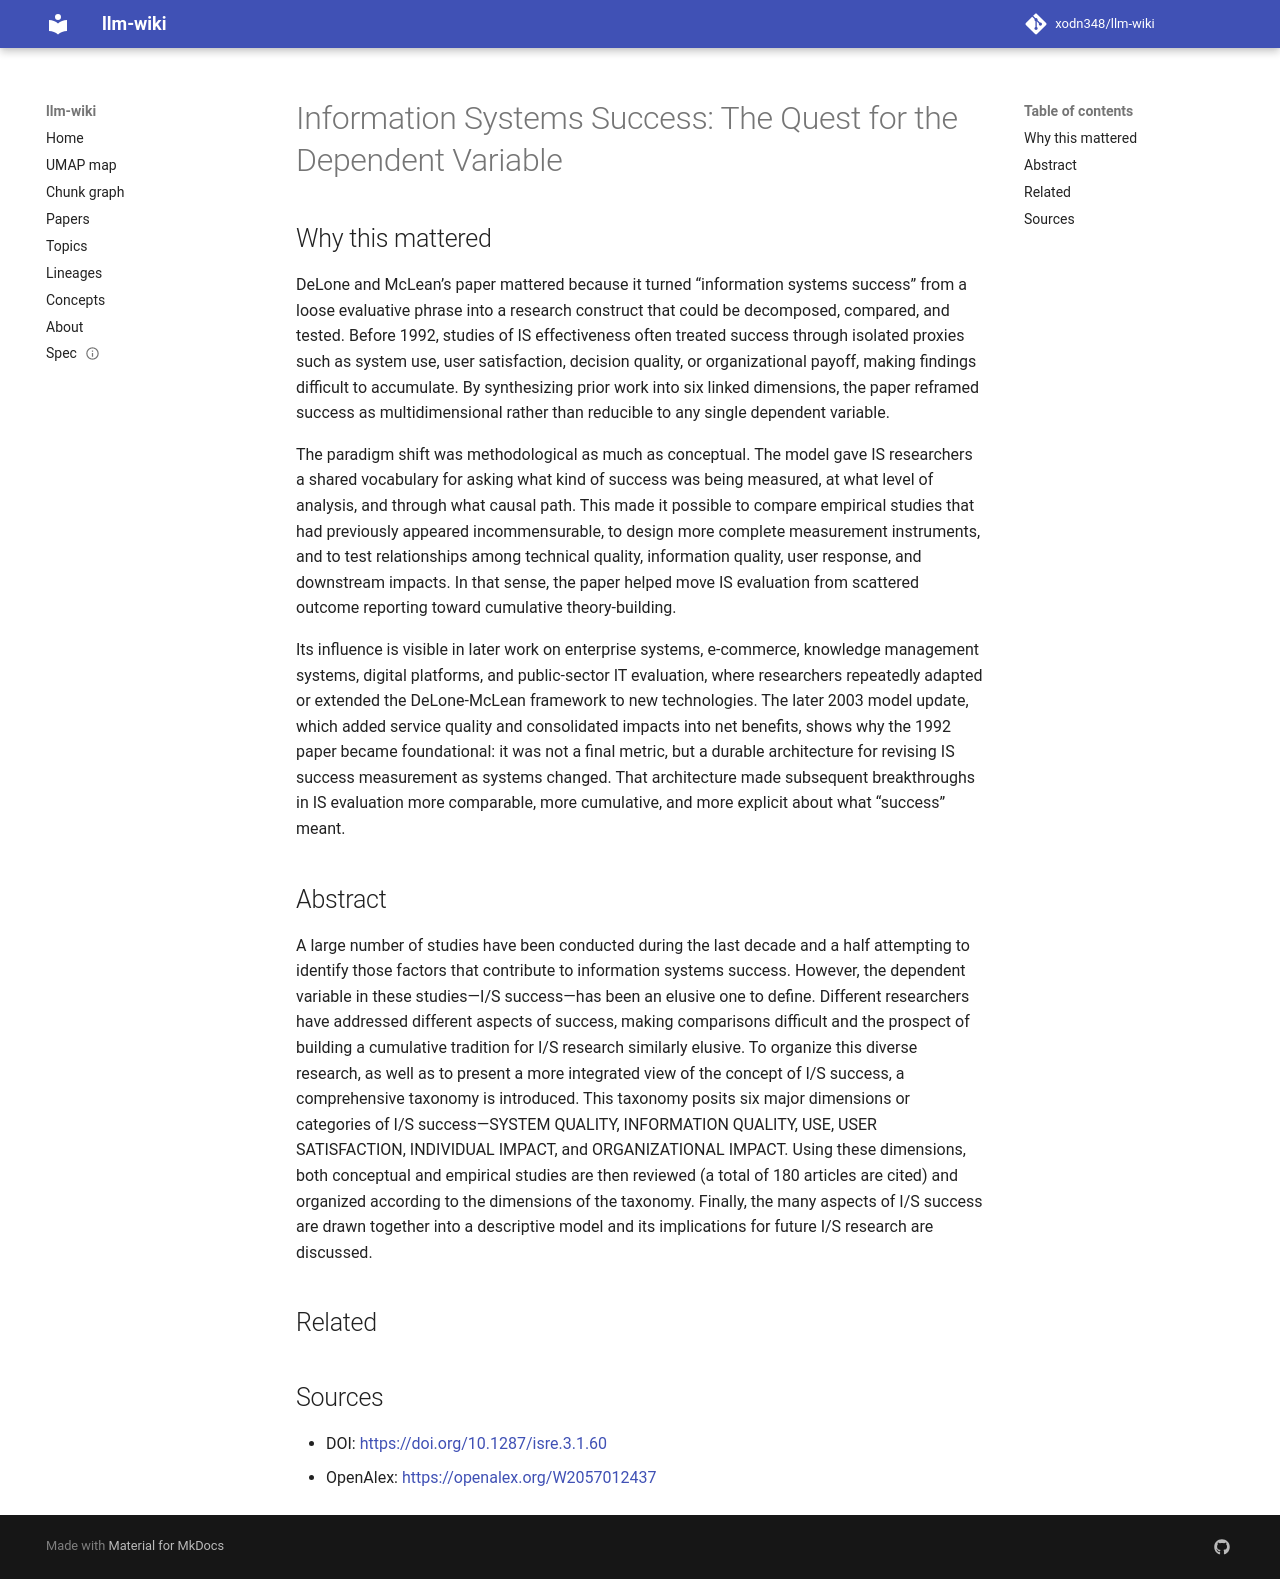

repository: xodn348/llm-wiki · page: paper/10_1287_isre_3_1_60/index.html · generator: mkdocs

---
title: 'Information Systems Success: The Quest for the Dependent Variable'
doi: 10.1287/isre.3.1.60
openalex_id: https://openalex.org/W2057012437
year: 1992
venue: Information Systems Research
authors: William DeLone, Ephraim R. McLean
citations: 10581
fleming_tier: true
concepts:
- Taxonomy (biology)
- Knowledge management
- Information system
- Computer science
- Empirical research
- Information quality
- Management science
- Data science
- Political science
- Engineering
---

# Information Systems Success: The Quest for the Dependent Variable

## Why this mattered

DeLone and McLean’s paper mattered because it turned “information systems success” from a loose evaluative phrase into a research construct that could be decomposed, compared, and tested. Before 1992, studies of IS effectiveness often treated success through isolated proxies such as system use, user satisfaction, decision quality, or organizational payoff, making findings difficult to accumulate. By synthesizing prior work into six linked dimensions, the paper reframed success as multidimensional rather than reducible to any single dependent variable.

The paradigm shift was methodological as much as conceptual. The model gave IS researchers a shared vocabulary for asking what kind of success was being measured, at what level of analysis, and through what causal path. This made it possible to compare empirical studies that had previously appeared incommensurable, to design more complete measurement instruments, and to test relationships among technical quality, information quality, user response, and downstream impacts. In that sense, the paper helped move IS evaluation from scattered outcome reporting toward cumulative theory-building.

Its influence is visible in later work on enterprise systems, e-commerce, knowledge management systems, digital platforms, and public-sector IT evaluation, where researchers repeatedly adapted or extended the DeLone-McLean framework to new technologies. The later 2003 model update, which added service quality and consolidated impacts into net benefits, shows why the 1992 paper became foundational: it was not a final metric, but a durable architecture for revising IS success measurement as systems changed. That architecture made subsequent breakthroughs in IS evaluation more comparable, more cumulative, and more explicit about what “success” meant.

## Abstract

A large number of studies have been conducted during the last decade and a half attempting to identify those factors that contribute to information systems success. However, the dependent variable in these studies—I/S success—has been an elusive one to define. Different researchers have addressed different aspects of success, making comparisons difficult and the prospect of building a cumulative tradition for I/S research similarly elusive. To organize this diverse research, as well as to present a more integrated view of the concept of I/S success, a comprehensive taxonomy is introduced. This taxonomy posits six major dimensions or categories of I/S success—SYSTEM QUALITY, INFORMATION QUALITY, USE, USER SATISFACTION, INDIVIDUAL IMPACT, and ORGANIZATIONAL IMPACT. Using these dimensions, both conceptual and empirical studies are then reviewed (a total of 180 articles are cited) and organized according to the dimensions of the taxonomy. Finally, the many aspects of I/S success are drawn together into a descriptive model and its implications for future I/S research are discussed.


## Related



## Sources

- DOI: [https://doi.org/10.1287/isre.3.1.60](https://doi.org/10.1287/isre.3.1.60)
- OpenAlex: [https://openalex.org/W2057012437](https://openalex.org/W2057012437)
